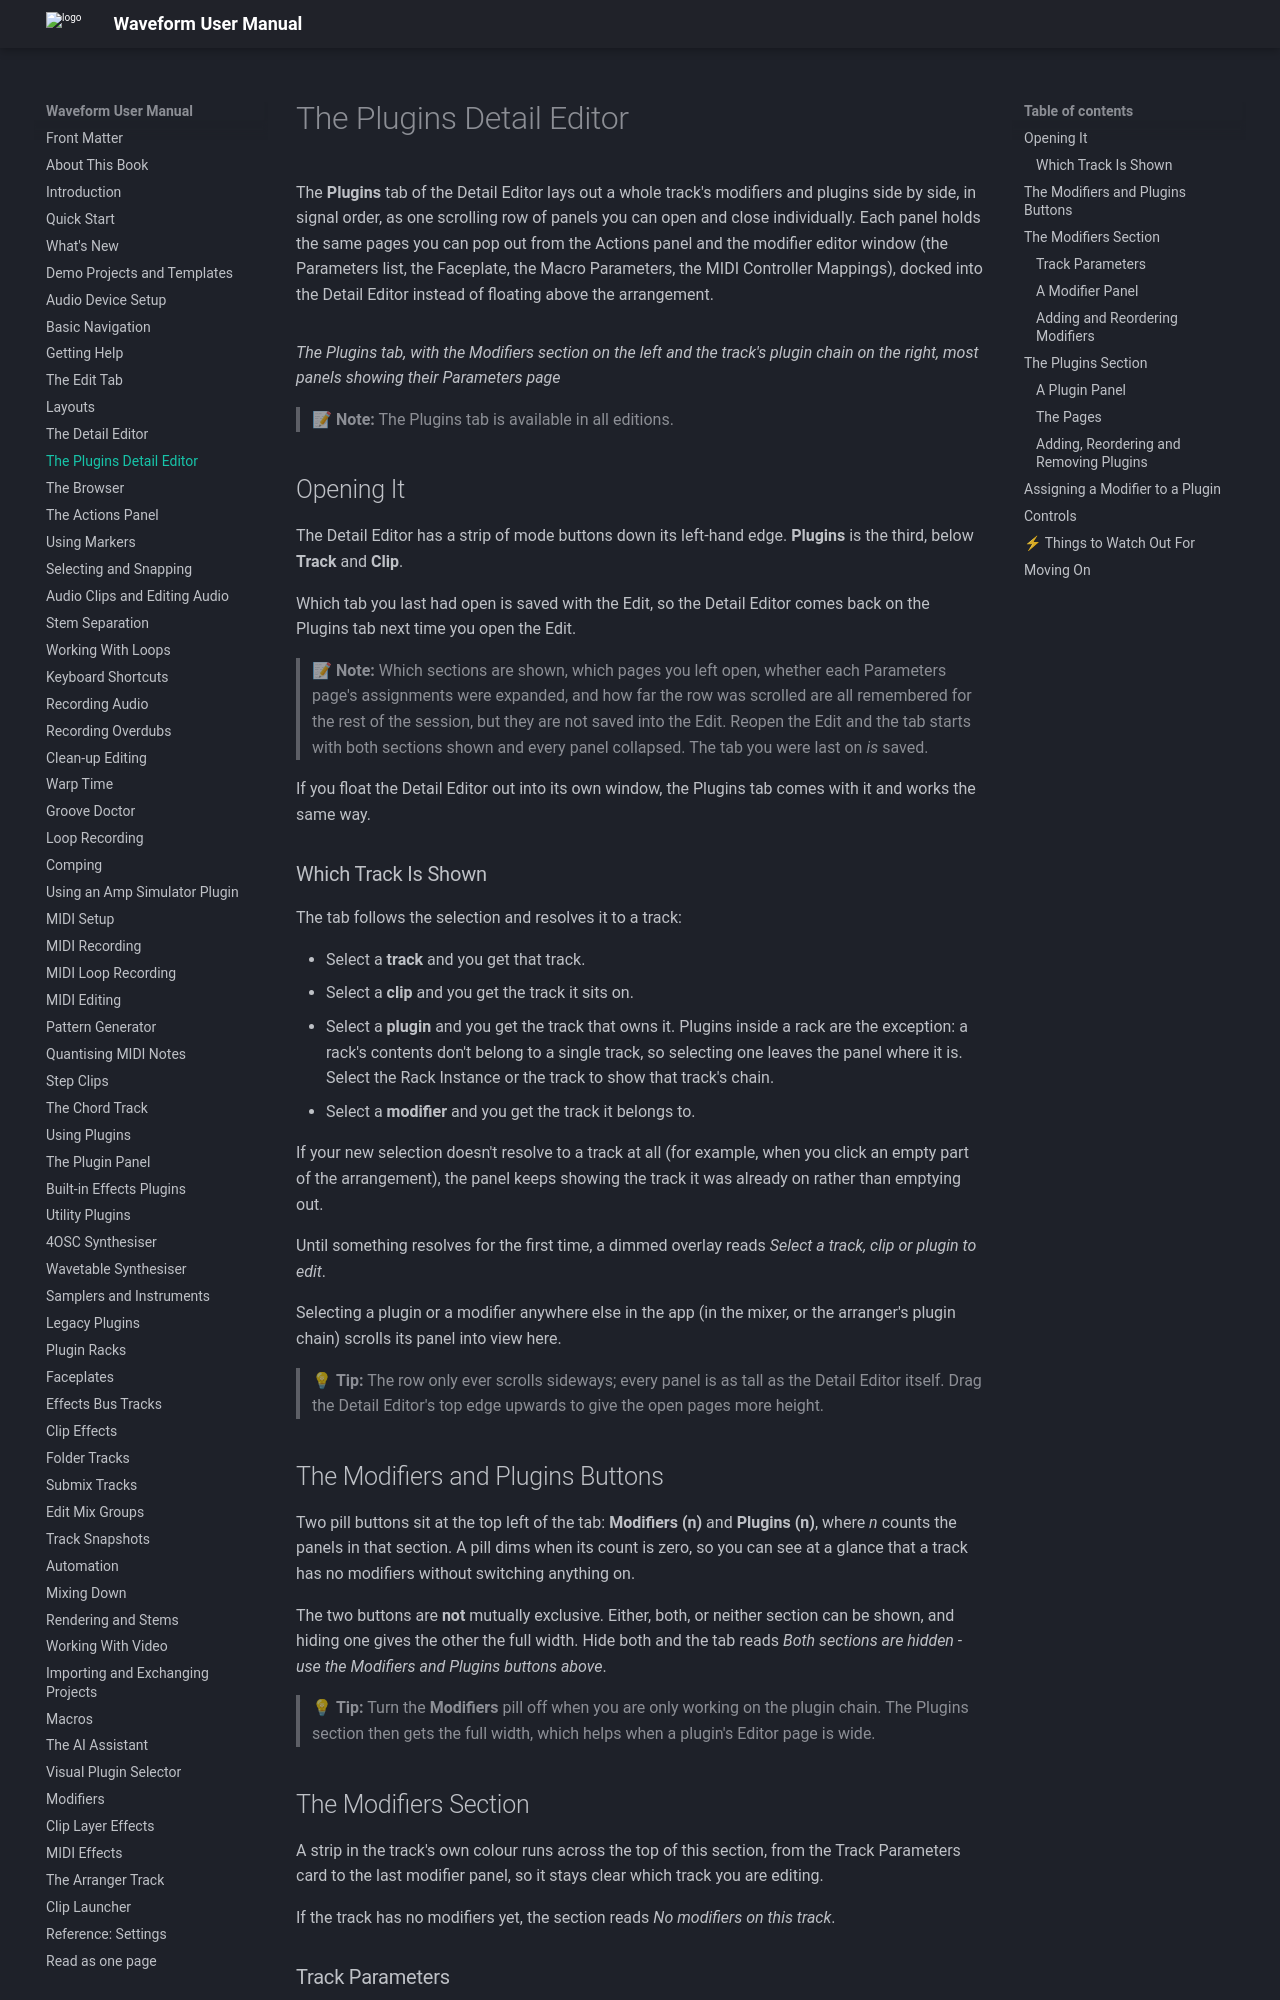

repository: Tracktion/waveform_manual · page: 14.1.22-beta/plugins-detail-editor/index.html · generator: mkdocs

# The Plugins Detail Editor

The **Plugins** tab of the Detail Editor lays out a whole track's modifiers and plugins side by side, in signal order, as one scrolling row of panels you can open and close individually. Each panel holds the same pages you can pop out from the Actions panel and the modifier editor window (the Parameters list, the Faceplate, the Macro Parameters, the MIDI Controller Mappings), docked into the Detail Editor instead of floating above the arrangement.

![](images/PluginsDetailEditor/plugins_detail_overview@2x.png)

*The Plugins tab, with the Modifiers section on the left and the track's plugin chain on the right, most panels showing their Parameters page*

> 📝 **Note:** The Plugins tab is available in all editions.

## Opening It

The Detail Editor has a strip of mode buttons down its left-hand edge. **Plugins** is the third, below **Track** and **Clip**.

Which tab you last had open is saved with the Edit, so the Detail Editor comes back on the Plugins tab next time you open the Edit.

> 📝 **Note:** Which sections are shown, which pages you left open, whether each Parameters page's assignments were expanded, and how far the row was scrolled are all remembered for the rest of the session, but they are not saved into the Edit. Reopen the Edit and the tab starts with both sections shown and every panel collapsed. The tab you were last on *is* saved.

If you float the Detail Editor out into its own window, the Plugins tab comes with it and works the same way.

### Which Track Is Shown

The tab follows the selection and resolves it to a track:

- Select a **track** and you get that track.
- Select a **clip** and you get the track it sits on.
- Select a **plugin** and you get the track that owns it. Plugins inside a rack are the exception: a rack's contents don't belong to a single track, so selecting one leaves the panel where it is. Select the Rack Instance or the track to show that track's chain.
- Select a **modifier** and you get the track it belongs to.

If your new selection doesn't resolve to a track at all (for example, when you click an empty part of the arrangement), the panel keeps showing the track it was already on rather than emptying out.

Until something resolves for the first time, a dimmed overlay reads *Select a track, clip or plugin to edit*.

Selecting a plugin or a modifier anywhere else in the app (in the mixer, or the arranger's plugin chain) scrolls its panel into view here.

> 💡 **Tip:** The row only ever scrolls sideways; every panel is as tall as the Detail Editor itself. Drag the Detail Editor's top edge upwards to give the open pages more height.

## The Modifiers and Plugins Buttons

Two pill buttons sit at the top left of the tab: **Modifiers (n)** and **Plugins (n)**, where *n* counts the panels in that section. A pill dims when its count is zero, so you can see at a glance that a track has no modifiers without switching anything on.

The two buttons are **not** mutually exclusive. Either, both, or neither section can be shown, and hiding one gives the other the full width. Hide both and the tab reads *Both sections are hidden - use the Modifiers and Plugins buttons above*.

> 💡 **Tip:** Turn the **Modifiers** pill off when you are only working on the plugin chain. The Plugins section then gets the full width, which helps when a plugin's Editor page is wide.

## The Modifiers Section

A strip in the track's own colour runs across the top of this section, from the Track Parameters card to the last modifier panel, so it stays clear which track you are editing.

If the track has no modifiers yet, the section reads *No modifiers on this track*.
